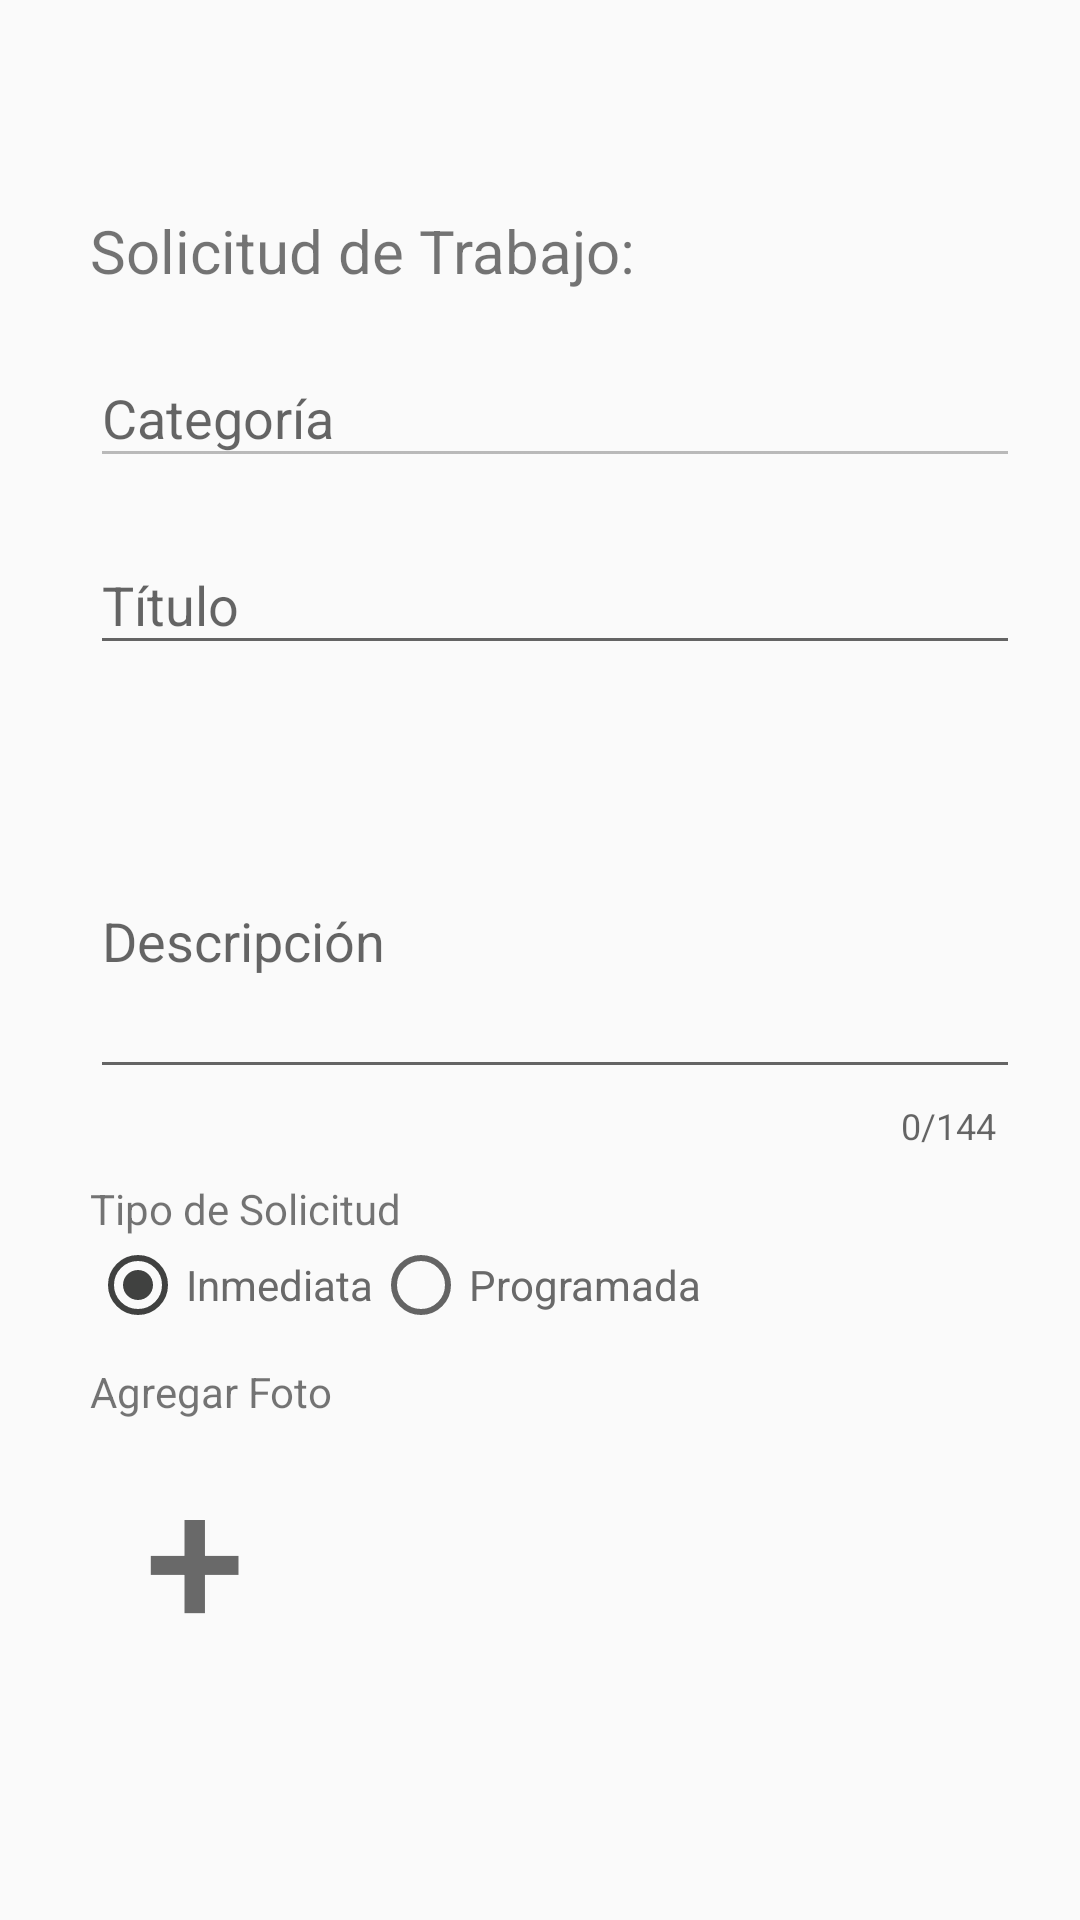

Reconstruct the res/layout file that produces this screen, plus the resources it refers to.
<!-- AndroidManifest.xml: application theme AppTheme -->
<!-- res/layout/fragment_maps_request.xml -->
<RelativeLayout xmlns:android="http://schemas.android.com/apk/res/android"
    xmlns:app="http://schemas.android.com/apk/res-auto"
    android:layout_width="match_parent"
    android:layout_height="match_parent"
    android:paddingBottom="20dp"
    android:orientation="vertical">

    <ScrollView
        android:layout_width="match_parent"
        android:layout_height="wrap_content">

        <LinearLayout
            android:id="@+id/cont_request"
            android:layout_width="match_parent"
            android:layout_height="match_parent"
            android:orientation="vertical">

            <Button
                android:id="@+id/back"
                android:layout_width="40dp"
                android:layout_height="40dp"
                android:layout_marginLeft="20dp"
                android:layout_marginTop="30dp"
                android:background="@color/transparent"
                android:text=" "
                android:textSize="25sp" />

            <LinearLayout
                android:layout_width="match_parent"
                android:layout_height="wrap_content"
                android:layout_marginLeft="30dp"
                android:layout_marginRight="20dp"
                android:orientation="vertical">

                <TextView
                    android:id="@+id/init_search_pro"
                    android:layout_width="match_parent"
                    android:layout_height="wrap_content"
                    android:textSize="20sp"
                    android:text="Solicitud de Trabajo:" />

                <LinearLayout
                    android:id="@+id/container_searchbox"
                    android:layout_width="match_parent"
                    android:layout_marginTop="10dp"
                    android:layout_height="wrap_content"
                    android:orientation="horizontal">

                    <android.support.design.widget.TextInputLayout
                        android:layout_width="wrap_content"
                        android:layout_height="wrap_content"
                        android:layout_weight="1">

                        <EditText
                            android:id="@+id/search_text"
                            android:layout_width="match_parent"
                            android:layout_height="match_parent"
                            android:hint="Categoría"
                            android:focusable="true"
                            android:enabled="false"
                            android:imeOptions="actionGo"
                            android:inputType="text"
                            android:maxLines="1"
                            android:textSize="18sp" />

                    </android.support.design.widget.TextInputLayout>
                </LinearLayout>

                <LinearLayout
                    android:id="@+id/container_av"
                    android:visibility="visible"
                    android:layout_width="match_parent"
                    android:layout_height="wrap_content"
                    android:orientation="vertical">

                    <android.support.design.widget.TextInputLayout
                        android:id="@+id/ltitle"
                        app:errorEnabled="true"
                        app:errorTextAppearance="@style/Error"
                        app:counterOverflowTextAppearance="@style/CounterOverFlow"
                        android:layout_width="match_parent"
                        android:layout_height="wrap_content"
                        android:layout_marginTop="10dp"
                        android:layout_weight="1">

                        <EditText
                            android:id="@+id/title"
                            android:layout_width="match_parent"
                            android:layout_height="wrap_content"
                            android:hint="Título"
                            android:focusable="true"
                            android:imeOptions="actionDone"
                            android:inputType="textCapSentences"
                            android:overScrollMode="always"
                            android:lines="1"
                            android:scrollbarStyle="insideInset"
                            android:scrollbars="vertical"
                            android:textSize="18sp" />

                    </android.support.design.widget.TextInputLayout>

                    <android.support.design.widget.TextInputLayout
                        android:id="@+id/txt_des"
                        app:counterEnabled="true"
                        app:counterMaxLength="144"
                        app:errorEnabled="true"
                        app:errorTextAppearance="@style/Error"
                        app:counterOverflowTextAppearance="@style/CounterOverFlow"
                        android:layout_width="match_parent"
                        android:layout_height="wrap_content"
                        android:layout_marginTop="10dp"
                        android:layout_weight="1">

                        <EditText
                            android:id="@+id/description_text"
                            android:layout_width="match_parent"
                            android:layout_height="100dp"
                            android:hint="Descripción"
                            android:focusable="true"
                            android:imeOptions="actionDone"
                            android:inputType="textMultiLine|textCapSentences"
                            android:overScrollMode="always"
                            android:scrollbarStyle="insideInset"
                            android:scrollbars="vertical"
                            android:textSize="18sp" />

                    </android.support.design.widget.TextInputLayout>

                    <TextView
                        android:layout_width="match_parent"
                        android:layout_height="wrap_content"
                        android:layout_marginTop="10dp"
                        android:text="Tipo de Solicitud" />
                    <RadioGroup
                        xmlns:android="http://schemas.android.com/apk/res/android"
                        android:id="@+id/group_solicitud"
                        android:layout_width="match_parent"
                        android:layout_height="wrap_content"
                        android:orientation="horizontal">
                        <RadioButton
                            android:id="@+id/inmediato"
                            android:layout_width="wrap_content"
                            android:layout_height="wrap_content"
                            android:textColor="@color/DimGray"
                            android:checked="true"
                            android:text="Inmediata"/>
                        <RadioButton
                            android:id="@+id/programar"
                            android:textColor="@color/DimGray"
                            android:layout_width="wrap_content"
                            android:layout_height="wrap_content"
                            android:text="Programada"/>
                    </RadioGroup>

                    <LinearLayout
                        android:id="@+id/datetime"
                        android:visibility="gone"
                        android:orientation="horizontal"
                        android:layout_width="match_parent"
                        android:layout_height="wrap_content">

                        <android.support.design.widget.TextInputLayout
                            app:counterOverflowTextAppearance="@style/CounterOverFlow"
                            android:id="@+id/ldatetxt"
                            android:layout_width="match_parent"
                            android:layout_height="wrap_content"
                            app:errorEnabled="true"
                            app:errorTextAppearance="@style/Error"
                            android:layout_marginTop="10dp"
                            android:layout_weight="1">

                            <EditText
                                android:id="@+id/datetxt"
                                android:layout_width="match_parent"
                                android:layout_height="wrap_content"
                                android:hint="Fecha"
                                android:text=" "
                                android:focusable="true"
                                android:overScrollMode="always"
                                android:scrollbarStyle="insideInset"
                                android:scrollbars="vertical"
                                android:textSize="20sp" />

                        </android.support.design.widget.TextInputLayout>
                        <android.support.design.widget.TextInputLayout
                            android:id="@+id/ltimetxt"
                            app:counterOverflowTextAppearance="@style/CounterOverFlow"
                            android:layout_width="match_parent"
                            android:layout_height="wrap_content"
                            app:errorEnabled="true"
                            app:errorTextAppearance="@style/Error"
                            android:layout_marginTop="10dp"
                            android:layout_weight="1">

                            <EditText
                                android:id="@+id/timetxt"
                                android:layout_width="match_parent"
                                android:layout_height="wrap_content"
                                android:hint="Hora"
                                android:text=" "
                                android:focusable="true"
                                android:overScrollMode="always"
                                android:scrollbarStyle="insideInset"
                                android:scrollbars="vertical"
                                android:textSize="20sp" />

                        </android.support.design.widget.TextInputLayout>
                    </LinearLayout>

                    <TextView
                        android:layout_width="match_parent"
                        android:layout_height="wrap_content"
                        android:layout_marginTop="10dp"
                        android:text="Agregar Foto" />
                    <LinearLayout
                        android:id="@+id/container_photo"
                        android:layout_marginTop="5dp"
                        android:orientation="horizontal"
                        android:layout_width="match_parent"
                        android:layout_height="wrap_content">
                        <Button
                            android:id="@+id/add_photo"
                            android:background="@color/transparent"
                            android:text="+"
                            android:textColor="@color/DimGray"
                            android:textSize="60sp"
                            android:layout_width="70dp"
                            android:layout_height="70dp" />
                    </LinearLayout>

                </LinearLayout>

            </LinearLayout>

        </LinearLayout>
    </ScrollView>

    <ProgressBar
        android:id="@+id/wainting"
        android:layout_width="wrap_content"
        android:layout_height="wrap_content"
        android:layout_centerHorizontal="true"
        android:layout_centerVertical="true"
        android:layout_gravity="center"
        android:background="@drawable/back_waiting"
        android:minHeight="110dp"
        android:minWidth="110dp"
        android:visibility="invisible" />

</RelativeLayout>
<!-- resources referenced by this layout -->
<resources>
  <color name="DimGray">#696969</color>
  <color name="transparent">#00000000</color>
  <!-- drawable back_waiting (drawable) -->
  <?xml version="1.0" encoding="UTF-8"?>
  <shape xmlns:android="http://schemas.android.com/apk/res/android">
      <solid android:color="@color/back"/>
      <stroke android:width="3dip" android:color="@color/back" />
      <corners android:radius="10dip"/>
      <padding android:left="0dip" android:top="0dip" android:right="0dip" android:bottom="0dip" />
  </shape>
  <style name="CounterOverFlow" parent="TextAppearance.Design.Counter.Overflow">
          <item name="android:textColor">@color/Red</item>
      </style>
  <style name="Error" parent="TextAppearance.AppCompat.Caption">
          <item name="android:textColor">@color/Red</item>
      </style>
  <style name="AppTheme" parent="Theme.AppCompat.Light.NoActionBar">
          <item name="colorPrimary">@color/colorPrimary</item>
          <item name="colorPrimaryDark">@color/colorPrimaryDark</item>
          <item name="colorAccent">@color/colorAccent</item>
          <item name="android:windowTranslucentStatus">true</item>
          <item name="android:windowTranslucentNavigation">true</item>
      </style>
  <color name="back">#9f535252</color>
  <color name="Red">#FF0000</color>
  <color name="colorPrimary">#3F51B5</color>
  <color name="colorPrimaryDark">#303F9F</color>
  <color name="colorAccent">#404140</color>
</resources>
